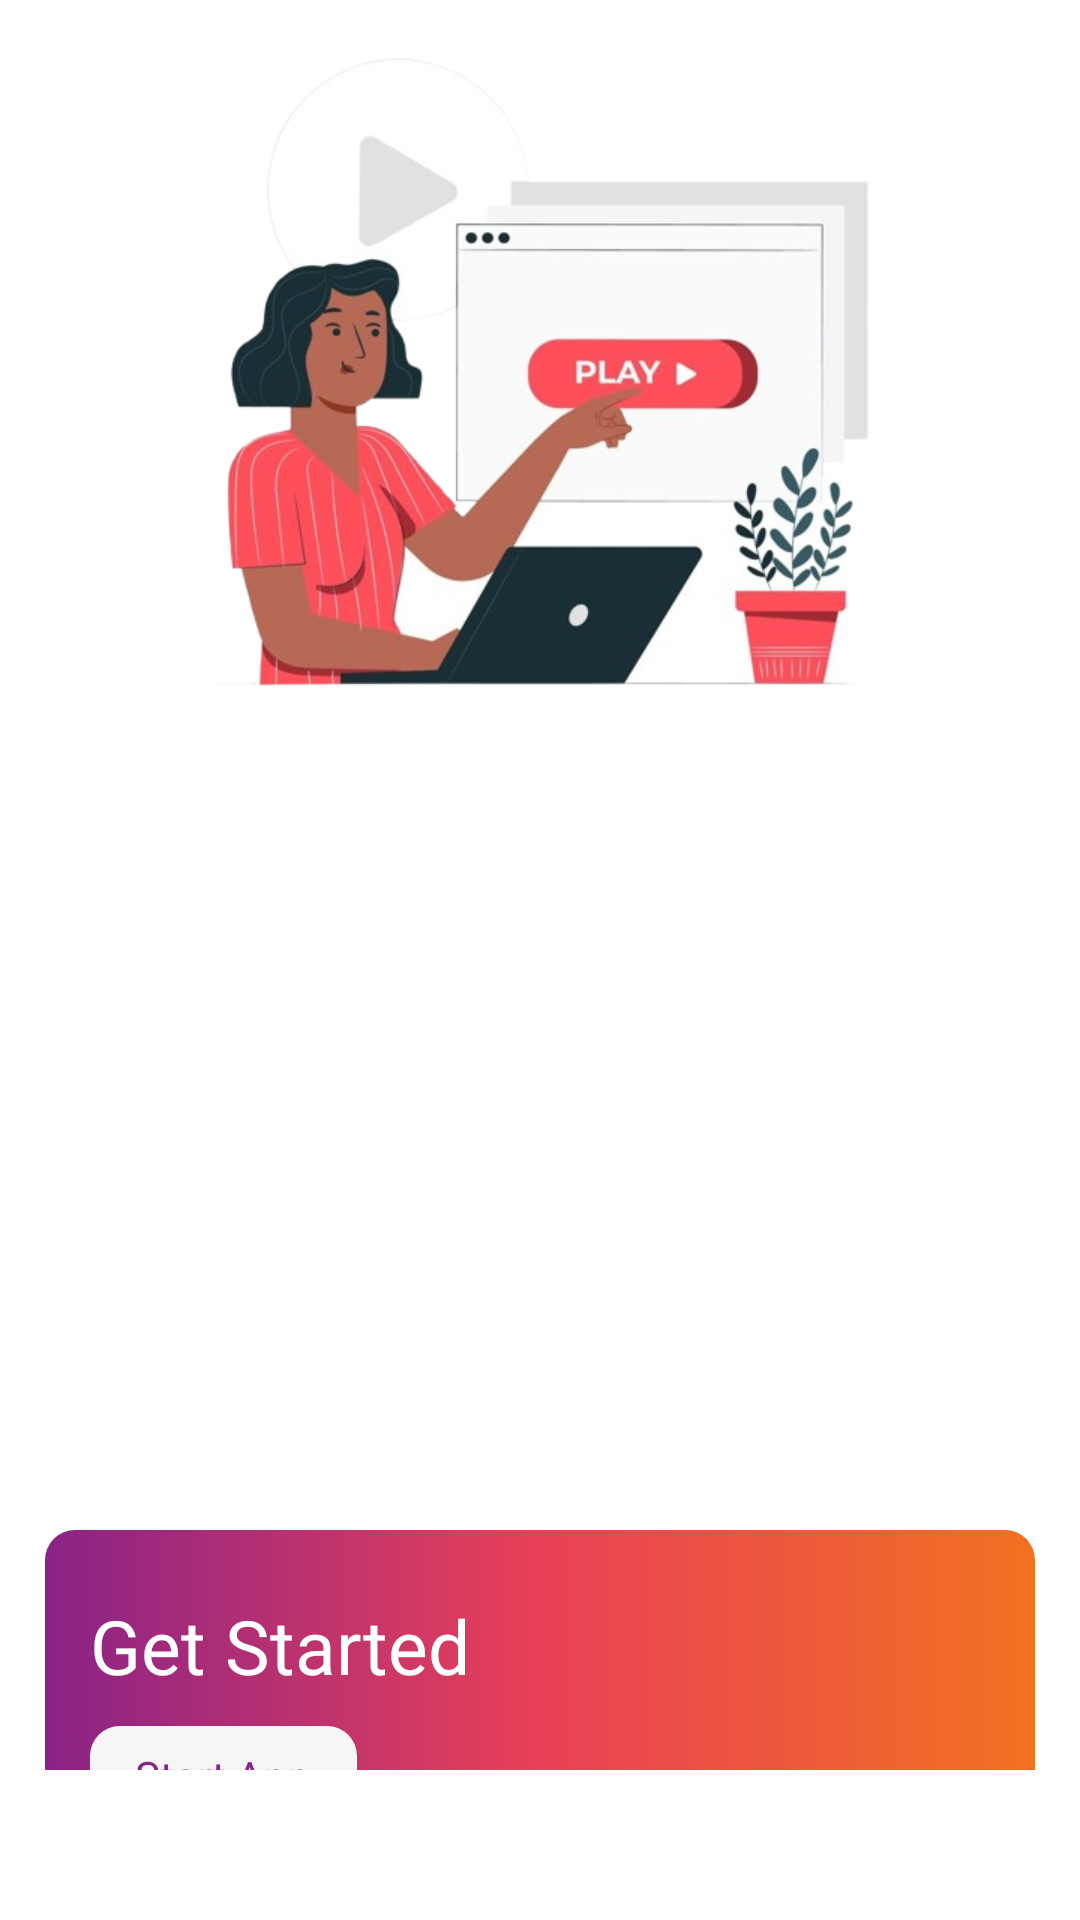

Write the Android layout XML for this screen, with the resource values it uses.
<!-- AndroidManifest.xml: application theme Theme.VideoMusicPlayer -->
<!-- res/layout/activity_start_app_23rd.xml -->
<?xml version="1.0" encoding="utf-8"?>
<RelativeLayout xmlns:android="http://schemas.android.com/apk/res/android"
    xmlns:app="http://schemas.android.com/apk/res-auto"
    xmlns:tools="http://schemas.android.com/tools"
    android:layout_width="match_parent"
    android:layout_height="match_parent"
    android:background="@color/screen_background">

    <RelativeLayout
        android:layout_width="match_parent"
        android:layout_height="match_parent"
        android:layout_above="@id/fbadsnativenew"
        android:orientation="vertical">

        <ScrollView
            android:layout_width="match_parent"
            android:layout_height="wrap_content"
            android:scrollbars="none"
            tools:ignore="UselessParent">

            <RelativeLayout
                android:layout_width="match_parent"
                android:layout_height="wrap_content"
                android:orientation="vertical">

                <RelativeLayout
                    android:id="@+id/rlImageView"
                    android:layout_width="match_parent"
                    android:layout_height="250dp">

                    <ImageView
                        android:id="@+id/imageView"
                        android:layout_width="match_parent"
                        android:layout_height="match_parent"
                        android:contentDescription="@string/app_name"
                        android:scaleType="centerInside"
                        android:src="@drawable/ic_image_23rd" />

                </RelativeLayout>


                <RelativeLayout
                    android:id="@+id/fbadsnativeapp"
                    android:layout_width="match_parent"
                    android:layout_height="wrap_content"
                    android:layout_below="@+id/rlImageView"
                    android:layout_marginBottom="5dp"
                    android:background="@android:color/transparent">

                    <androidx.cardview.widget.CardView
                        android:layout_width="match_parent"
                        android:layout_height="wrap_content"
                        android:layout_alignParentTop="true"
                        android:layout_margin="0dp"
                        app:cardBackgroundColor="@color/app_bck_color"
                        app:cardCornerRadius="0dp"
                        app:cardElevation="0dp">

                        <FrameLayout
                            android:id="@+id/flBigSizeNative"
                            android:layout_width="match_parent"
                            android:layout_height="wrap_content"
                            android:minHeight="245dp"
                            android:visibility="visible" />
                    </androidx.cardview.widget.CardView>
                </RelativeLayout>


                <RelativeLayout
                    android:id="@+id/rlStartView"
                    android:layout_width="match_parent"
                    android:layout_height="120dp"
                    android:layout_below="@id/fbadsnativeapp"
                    android:layout_marginHorizontal="15dp"
                    android:layout_marginTop="10dp"
                    android:background="@drawable/bg_button_23rd">

                    <LinearLayout
                        android:layout_width="wrap_content"
                        android:layout_height="wrap_content"
                        android:orientation="vertical"
                        android:layout_margin="15dp"
                        android:layout_centerVertical="true">

                        <TextView
                            android:layout_width="wrap_content"
                            android:layout_height="wrap_content"
                            android:fontFamily="@font/bold_23rd"
                            android:text="Get Started"
                            android:layout_marginBottom="10dp"
                            android:textColor="@color/white"
                            android:textSize="25sp" />

                        <TextView
                            android:layout_width="wrap_content"
                            android:layout_height="wrap_content"
                            android:background="@drawable/layout_round_bg_23rd"
                            android:fontFamily="@font/outfit_medium_23rd"
                            android:paddingStart="15dp"
                            android:paddingTop="7dp"
                            android:paddingEnd="15dp"
                            android:paddingBottom="7dp"
                            android:text="Start App"
                            android:textColor="@color/AppThemColor" />


                    </LinearLayout>

                    <androidx.constraintlayout.utils.widget.ImageFilterView
                        android:layout_width="50dp"
                        android:layout_height="50dp"
                        android:layout_centerVertical="true"
                        android:layout_alignParentEnd="true"
                        android:layout_marginEnd="15dp"
                        android:src="@drawable/play_23rd"/>


                </RelativeLayout>

            </RelativeLayout>
        </ScrollView>
    </RelativeLayout>

    <RelativeLayout
        android:id="@+id/fbadsnativenew"
        android:layout_width="match_parent"
        android:layout_height="wrap_content"
        android:layout_alignParentBottom="true"
        android:background="@android:color/transparent">

        <androidx.cardview.widget.CardView
            android:layout_width="match_parent"
            android:layout_height="wrap_content"
            android:layout_margin="0dp"
            app:cardBackgroundColor="@color/app_bck_color"
            app:cardCornerRadius="0dp"
            app:cardElevation="0dp">

            <FrameLayout
                android:id="@+id/flSmallSizeNative"
                android:layout_width="match_parent"
                android:layout_height="wrap_content"
                android:minHeight="50dp" />
        </androidx.cardview.widget.CardView>
    </RelativeLayout>
</RelativeLayout>
<!-- resources referenced by this layout -->
<resources>
  <color name="AppThemColor">#8A2387</color>
  <color name="app_bck_color">#ffffff</color>
  <color name="screen_background">#ffffff</color>
  <color name="white">#FFFFFFFF</color>
  <!-- drawable bg_button_23rd (drawable) -->
  <?xml version="1.0" encoding="utf-8"?>
  <shape xmlns:android="http://schemas.android.com/apk/res/android" >
      <corners android:radius="10dp"/>
      <gradient
          android:startColor="#8A2387"
          android:centerColor="#E94057"
          android:endColor="#F27121"/>
  </shape>
  <!-- drawable ic_image_23rd: png bitmap (drawable, 162297 bytes) -->
  <!-- drawable layout_round_bg_23rd (drawable) -->
  <?xml version="1.0" encoding="utf-8"?>
  <shape xmlns:android="http://schemas.android.com/apk/res/android" >
      <solid android:color="@color/layoutBGGray"/>
      <corners android:radius="10dp"/>
  </shape>
  <string name="app_name">Video Player &amp; Trending Reels</string>
  <style name="Theme.VideoMusicPlayer" parent="Base.Theme.VideoMusicPlayer">
          <item name="colorPrimaryDark">@color/AppThemColor</item>
          <item name="colorAccent">@color/AppThemColor</item>
          <item name="colorPrimary">@color/AppThemColor</item>
      </style>
  <color name="layoutBGGray">#f6f6f6</color>
  <style name="Base.Theme.VideoMusicPlayer" parent="Theme.AppCompat.Light.NoActionBar">
  
      </style>
</resources>
